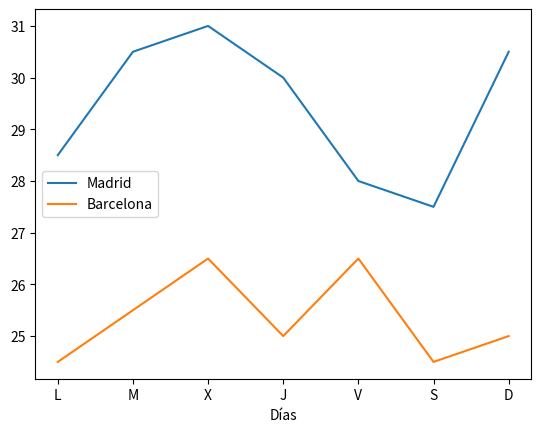

Here is the Python script that generated this plot:
import pandas as pd 
import matplotlib.pyplot as plt

df = pd.DataFrame({'Días':['L', 'M', 'X', 'J', 'V', 'S', 'D'], 
                   'Madrid':[28.5, 30.5, 31, 30, 28, 27.5, 30.5], 
                   'Barcelona':[24.5, 25.5, 26.5, 25, 26.5, 24.5, 25]})
fig, ax = plt.subplots()
df.plot(x = 'Días', y = 'Madrid', ax = ax)
df.plot(x = 'Días', y = 'Barcelona', ax = ax)

plt.show()